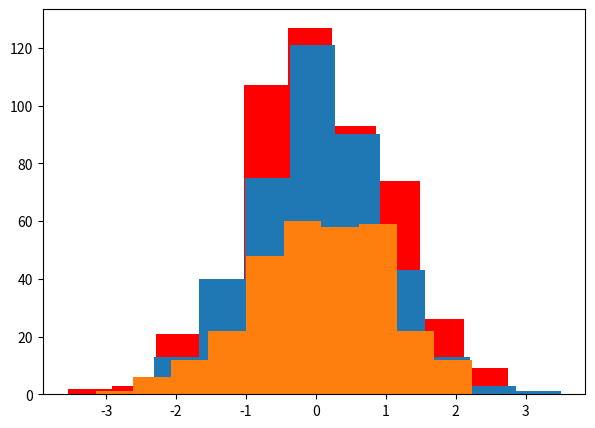

Here is the Python script that generated this plot:
import matplotlib.pyplot as plt
import numpy as np
import seaborn as sns
import pandas as pd
from matplotlib import colors

graph1 = np.random.randn(500, 1);
graph2 = np.random.randn(400, 1);
graph3 = np.random.randn(300, 1);

fig, axs = plt.subplots(1, 1, figsize = (7, 5));

axs.hist(graph1, color = 'red');
axs.hist(graph2);
axs.hist(graph3);

plt.show();
